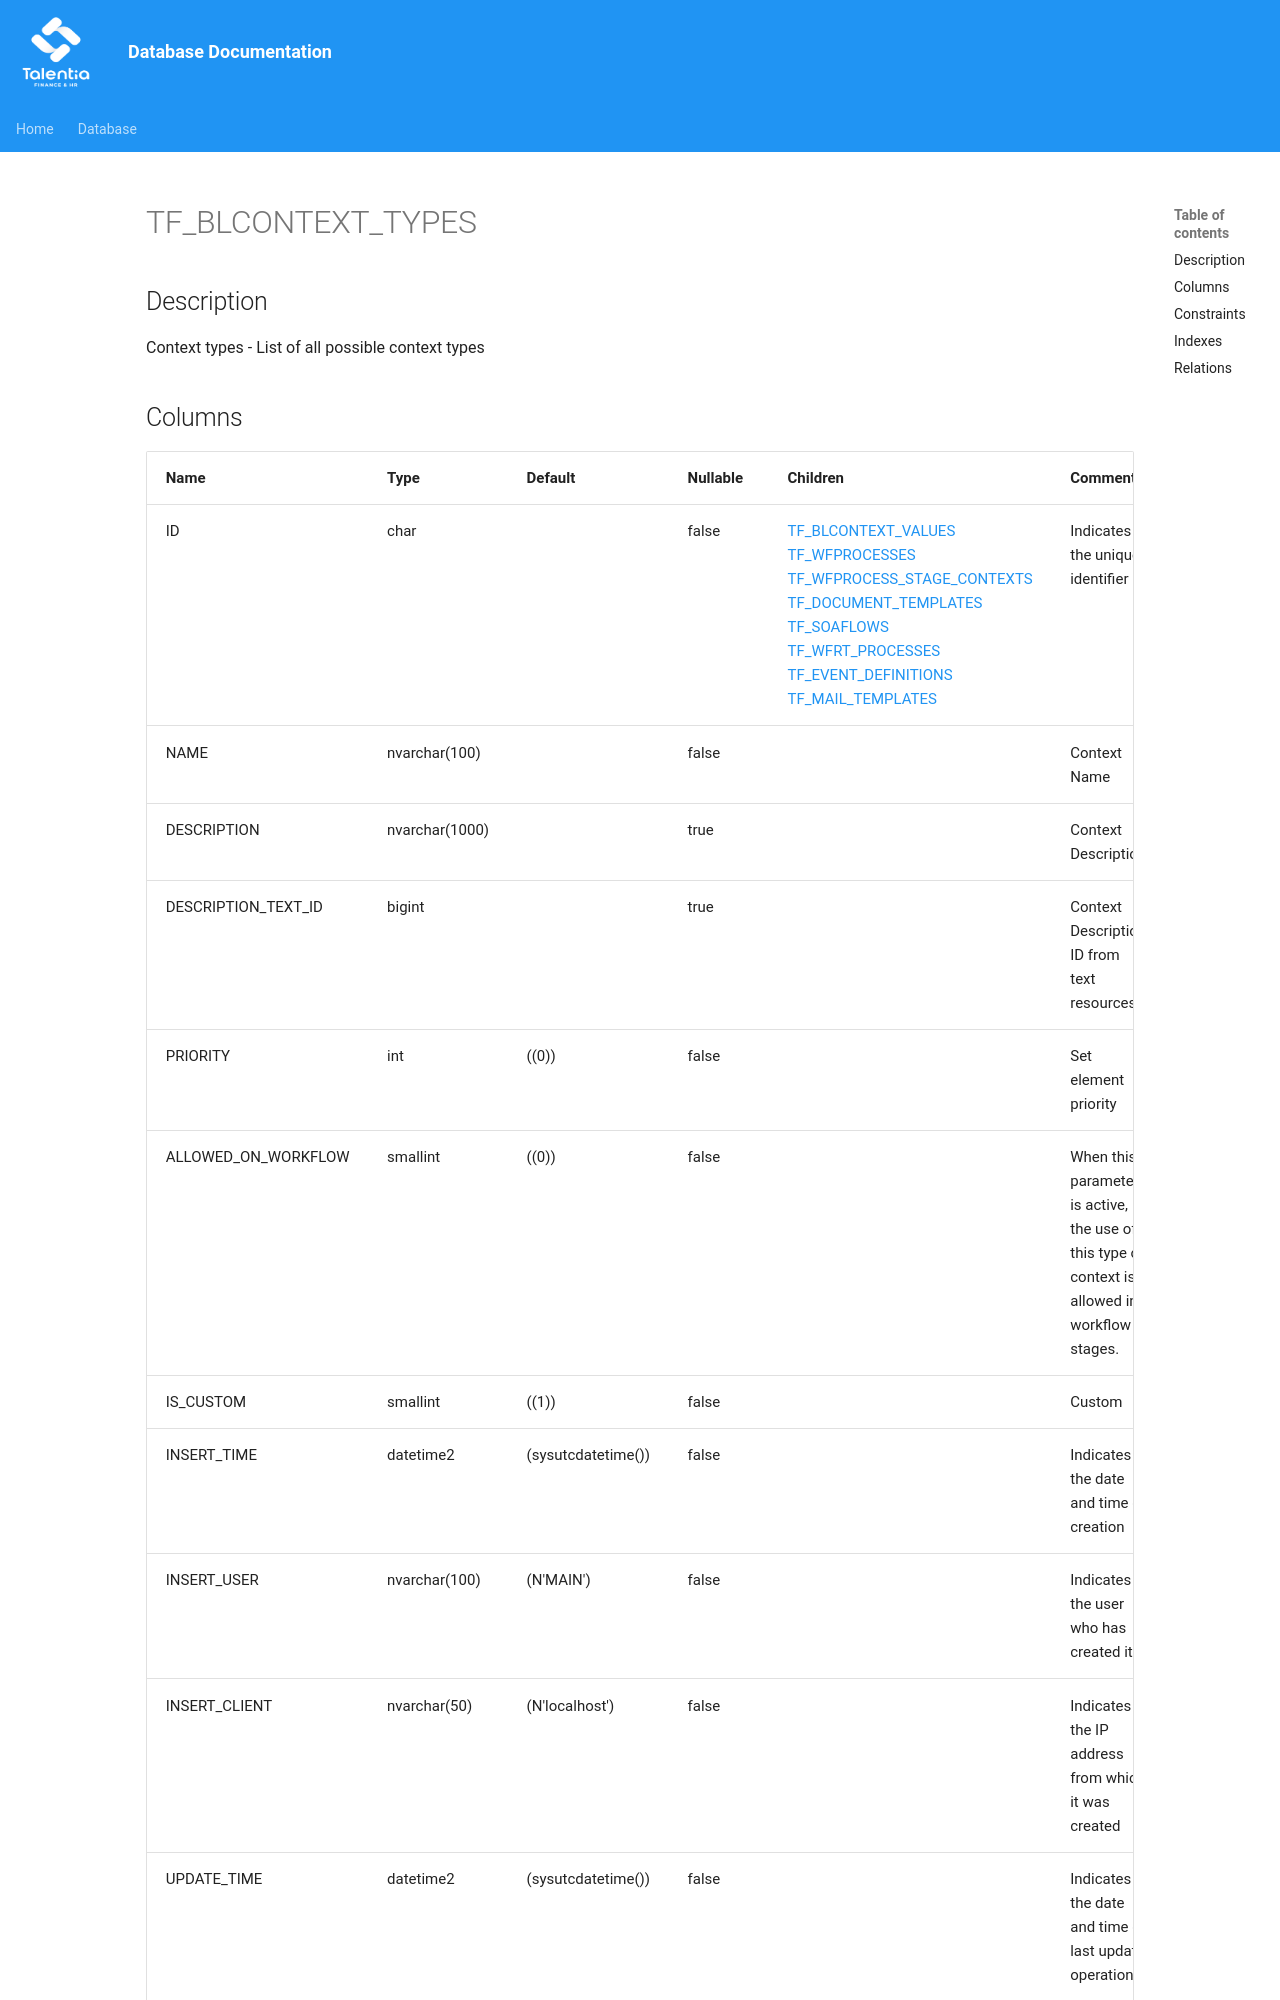

repository: giovanniporcelli/documentazione-db · page: schema/TF_BLCONTEXT_TYPES/index.html · generator: mkdocs

# TF_BLCONTEXT_TYPES

## Description

Context types - List of all possible context types  


## Columns

| Name | Type | Default | Nullable | Children | Comment |
| ---- | ---- | ------- | -------- | -------- | ------- |
| ID | char |  | false | [TF_BLCONTEXT_VALUES](TF_BLCONTEXT_VALUES.md) [TF_WFPROCESSES](TF_WFPROCESSES.md) [TF_WFPROCESS_STAGE_CONTEXTS](TF_WFPROCESS_STAGE_CONTEXTS.md) [TF_DOCUMENT_TEMPLATES](TF_DOCUMENT_TEMPLATES.md) [TF_SOAFLOWS](TF_SOAFLOWS.md) [TF_WFRT_PROCESSES](TF_WFRT_PROCESSES.md) [TF_EVENT_DEFINITIONS](TF_EVENT_DEFINITIONS.md) [TF_MAIL_TEMPLATES](TF_MAIL_TEMPLATES.md) | Indicates the unique identifier |
| NAME | nvarchar(100) |  | false |  | Context Name |
| DESCRIPTION | nvarchar(1000) |  | true |  | Context Description |
| DESCRIPTION_TEXT_ID | bigint |  | true |  | Context Description ID from text resources |
| PRIORITY | int | ((0)) | false |  | Set element priority |
| ALLOWED_ON_WORKFLOW | smallint | ((0)) | false |  | When this parameter is active, the use of this type of context is allowed in workflow stages. |
| IS_CUSTOM | smallint | ((1)) | false |  | Custom |
| INSERT_TIME | datetime2 | (sysutcdatetime()) | false |  | Indicates the date and time of creation |
| INSERT_USER | nvarchar(100) | (N'MAIN') | false |  | Indicates the user who has created it |
| INSERT_CLIENT | nvarchar(50) | (N'localhost') | false |
